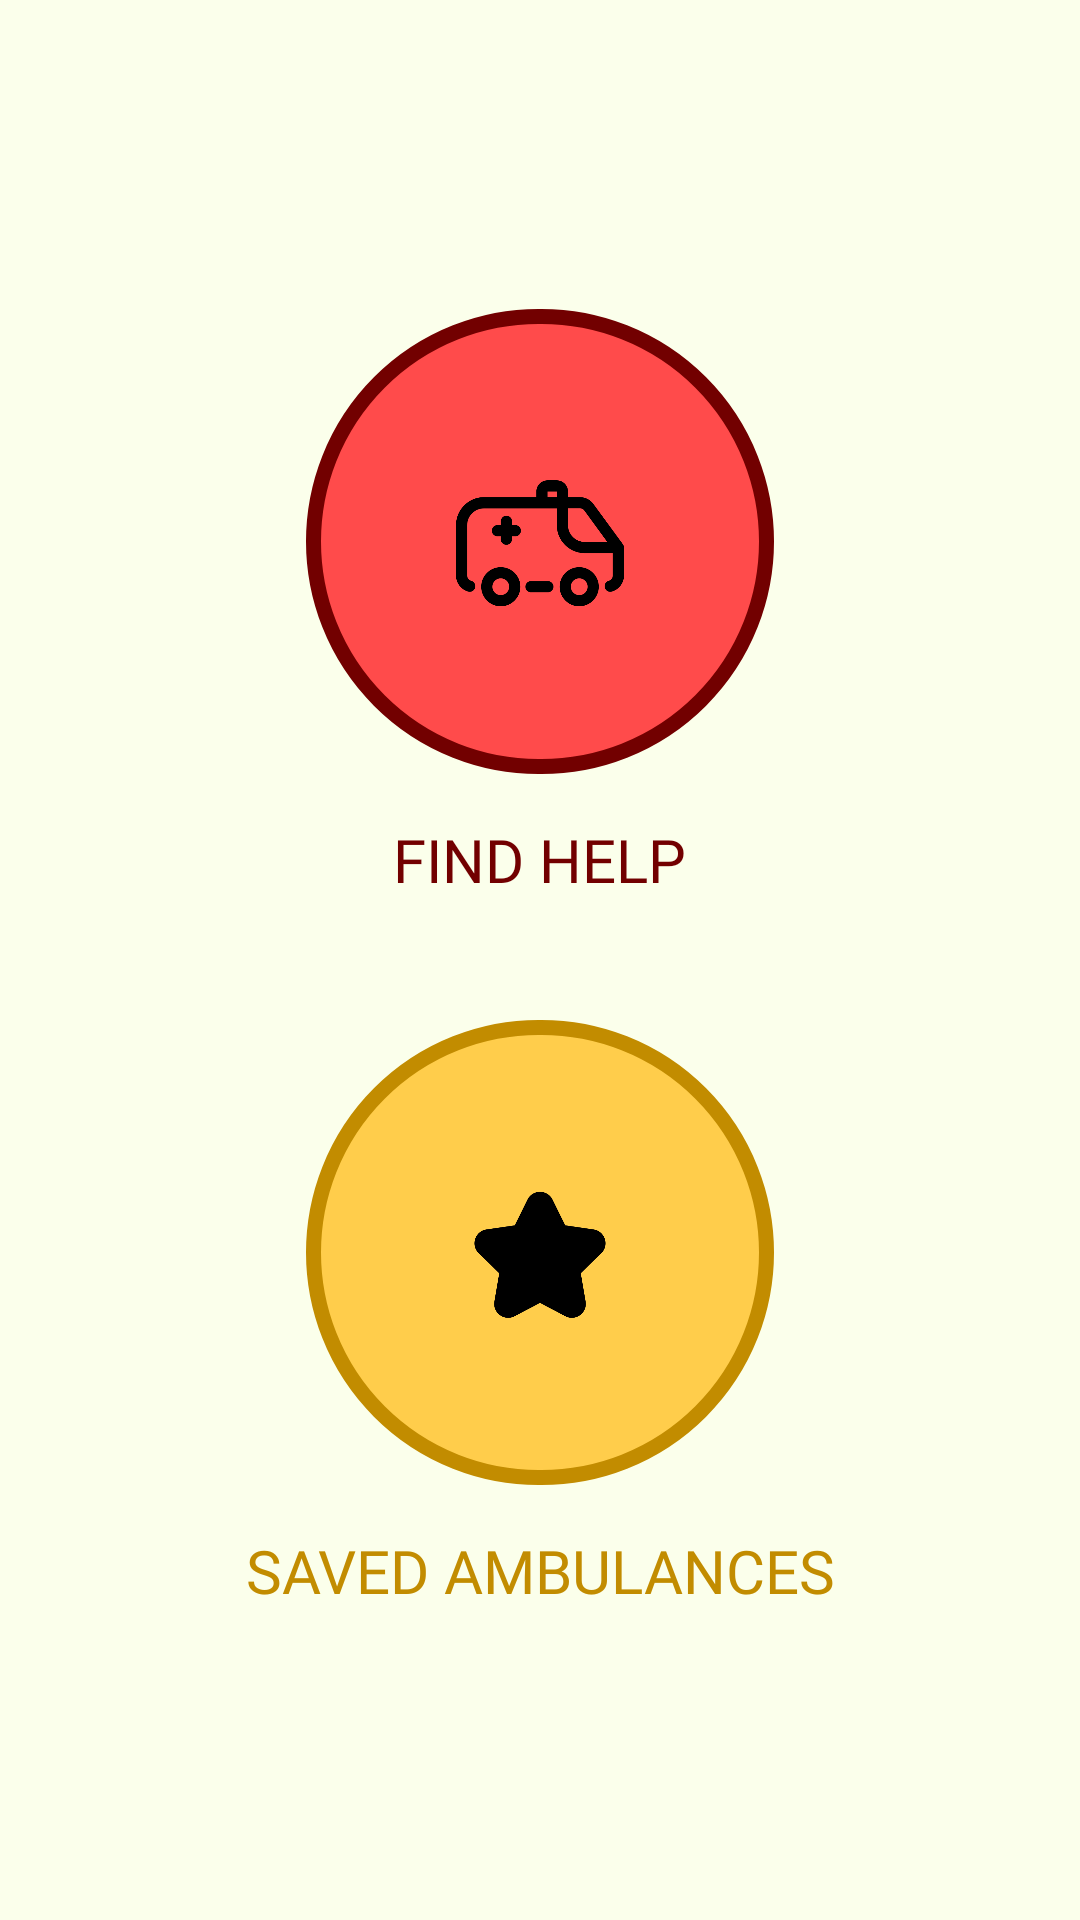

Layout XML and referenced resources for this Android screen:
<!-- AndroidManifest.xml: application theme Theme.HelpApplication -->
<!-- res/layout/activity_welcome_page.xml -->
<?xml version="1.0" encoding="utf-8"?>
<RelativeLayout xmlns:android="http://schemas.android.com/apk/res/android"
    xmlns:app="http://schemas.android.com/apk/res-auto"
    xmlns:tools="http://schemas.android.com/tools"
    android:layout_width="match_parent"
    android:layout_height="match_parent"
    android:background="#FBFFEB"
    tools:context=".WelcomePage">

    <LinearLayout
        android:layout_width="match_parent"
        android:layout_height="wrap_content"
        android:layout_centerInParent="true"
        android:orientation="vertical">

        <ImageButton
            android:id="@+id/findHelp"
            android:layout_width="156dp"
            android:layout_height="155dp"
            android:layout_gravity="center"
            android:adjustViewBounds="true"
            android:background="@drawable/circle"
            android:padding="50dp"
            android:scaleType="centerCrop"
            app:srcCompat="@drawable/ambulance" />

        <TextView
            android:layout_width="wrap_content"
            android:layout_height="wrap_content"
            android:layout_gravity="center"
            android:layout_marginTop="15dp"
            android:fontFamily="@font/urbanistbold"
            android:text="FIND HELP"
            android:textAlignment="center"
            android:textColor="@color/darkRed"
            android:textSize="20dp" />

        <ImageButton
            android:id="@+id/viewFavourites"
            android:layout_width="156dp"
            android:layout_height="155dp"
            android:layout_gravity="center"
            android:layout_marginTop="40dp"
            android:adjustViewBounds="true"
            android:background="@drawable/ycircle"
            android:padding="50dp"
            android:scaleType="centerCrop"
            app:srcCompat="@drawable/star" />

        <TextView
            android:layout_width="wrap_content"
            android:layout_height="wrap_content"
            android:layout_gravity="center"
            android:layout_marginTop="15dp"
            android:fontFamily="@font/urbanistbold"
            android:text="SAVED AMBULANCES"
            android:textAlignment="center"
            android:textColor="@color/darkGold"
            android:textSize="20dp" />


    </LinearLayout>

</RelativeLayout>
<!-- resources referenced by this layout -->
<resources>
  <color name="darkGold">#C28C00</color>
  <color name="darkRed">#720000</color>
  <!-- drawable ambulance: png bitmap (drawable-xxxhdpi, 14022 bytes) -->
  <!-- drawable circle (drawable) -->
  <?xml version="1.0" encoding="utf-8"?>
  <shape
      xmlns:android="http://schemas.android.com/apk/res/android"
      android:shape="rectangle"
  
      >
  
      
      <stroke
          android:width="5dp"
          android:color="@color/darkRed" >
      </stroke>
  
      <solid android:color="@color/red"/>
  
  
      <corners android:radius="950px">
  
      </corners>
  </shape>
  <!-- drawable star: png bitmap (drawable-xxxhdpi, 8402 bytes) -->
  <!-- drawable ycircle (drawable) -->
  <?xml version="1.0" encoding="utf-8"?>
  <shape
      xmlns:android="http://schemas.android.com/apk/res/android"
      android:shape="rectangle"
  
      >
  
      
      <stroke
          android:width="5dp"
          android:color="@color/darkGold" >
      </stroke>
  
      <solid android:color="@color/gold2"/>
  
  
      <corners android:radius="950px">
  
      </corners>
  </shape>
  <style name="Theme.HelpApplication" parent="Theme.MaterialComponents.DayNight.DarkActionBar">
          
          <item name="colorPrimary">@color/purple_500</item>
          <item name="colorPrimaryVariant">@color/purple_700</item>
          <item name="colorOnPrimary">@color/white</item>
          
          <item name="colorSecondary">@color/teal_200</item>
          <item name="colorSecondaryVariant">@color/teal_700</item>
          <item name="colorOnSecondary">@color/black</item>
          
          <item name="android:statusBarColor" tools:targetApi="l">?attr/colorPrimaryVariant</item>
          
      </style>
  <color name="red">#FF4B4B</color>
  <color name="gold2">#FFCD4B</color>
  <color name="purple_500">#FF6200EE</color>
  <color name="purple_700">#FF3700B3</color>
  <color name="white">#FFFFFFFF</color>
  <color name="teal_200">#FF03DAC5</color>
  <color name="teal_700">#FF018786</color>
  <color name="black">#FF000000</color>
</resources>
